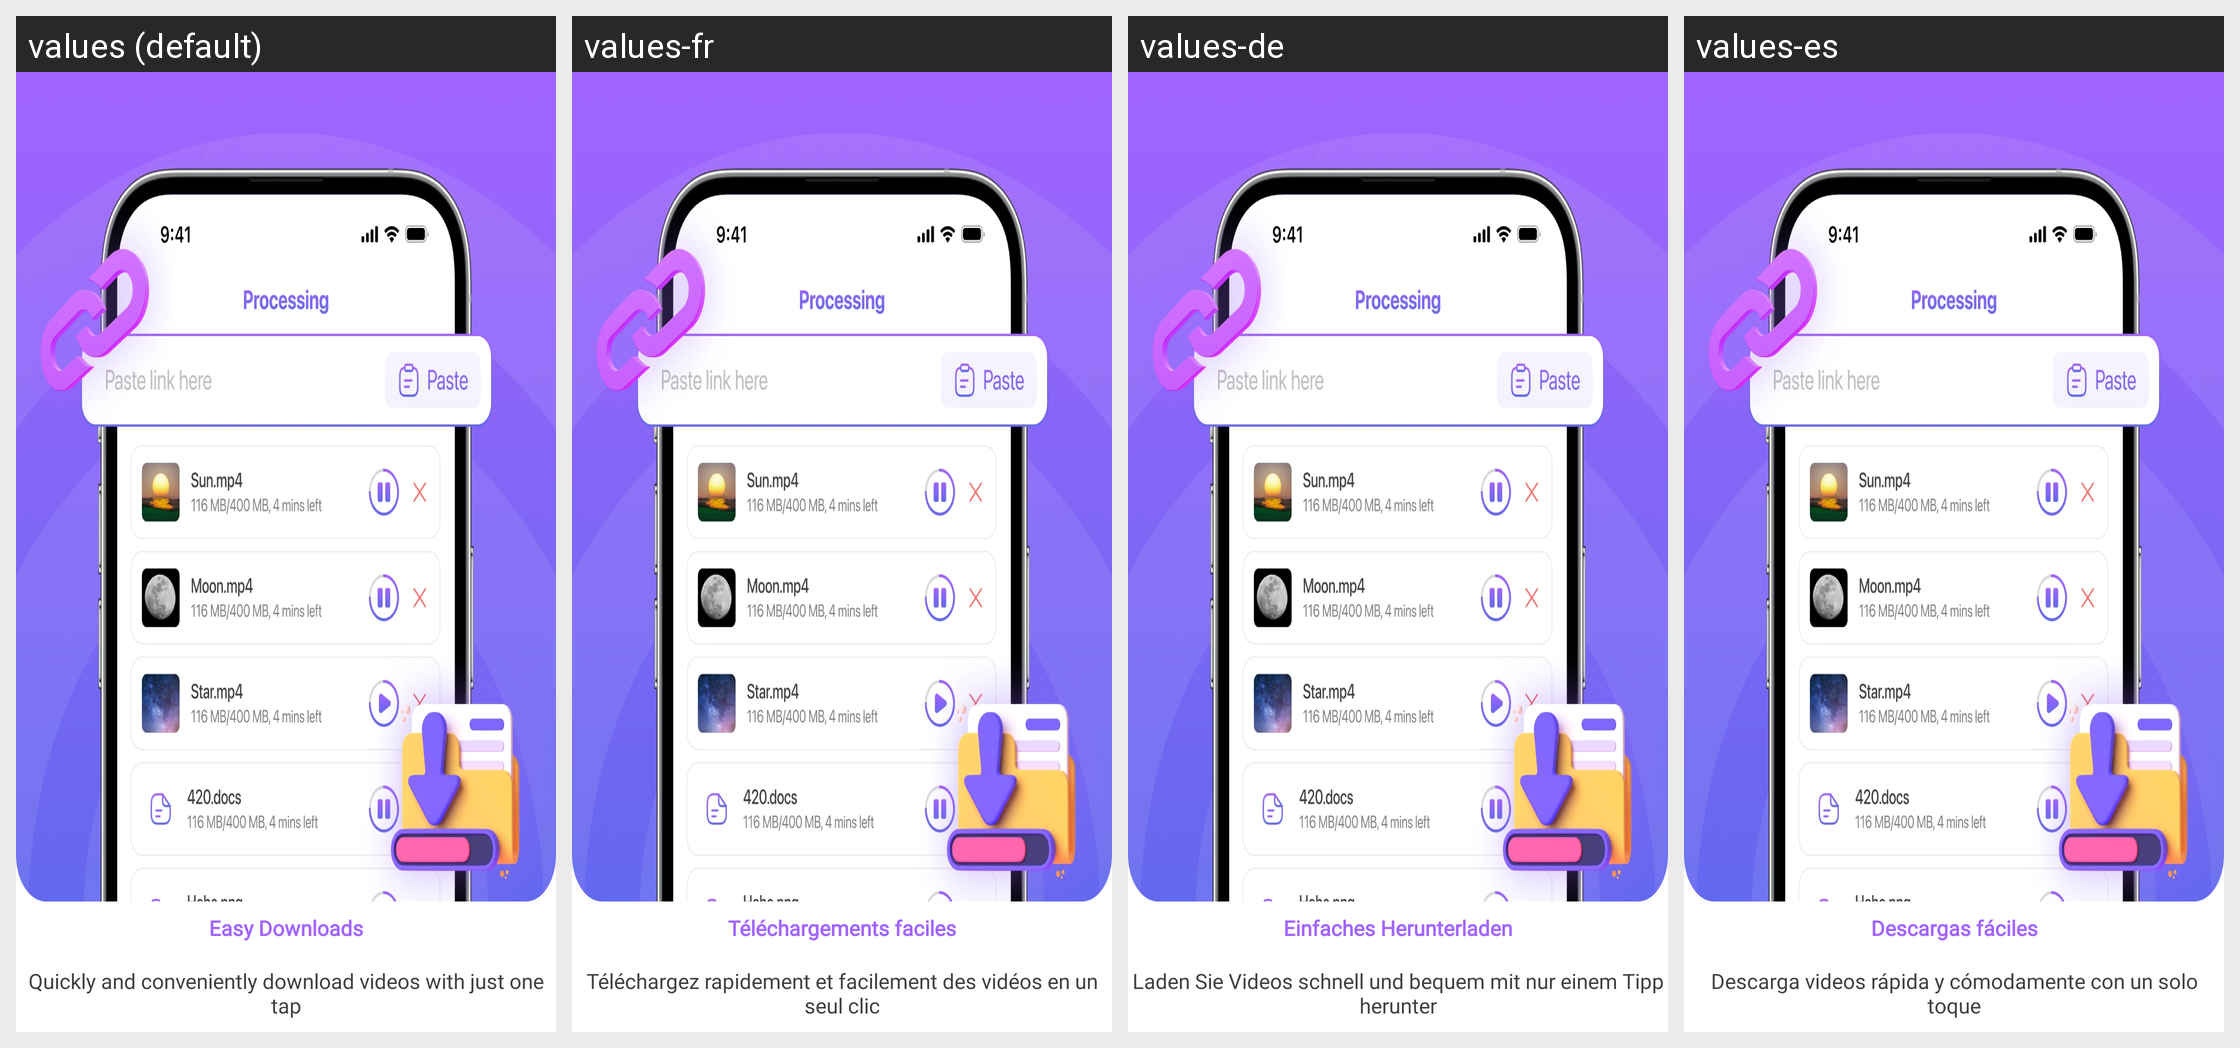

The same Android screen rendered under several of its app's locales, left to right. List the strings drawn on it with the default value and each locale's translation.
Android screen res/layout/layout_intro2.xml rendered under 4 locales, left to right: values (default), values-fr, values-de, values-es. Device: Nexus 5 (rendered at 1080×1920; each locale shown at half size, 540×960, under a caption strip naming it); theme Theme.Main.
Other locales in the repository, not shown: values-ar, values-bn, values-hi, values-in, values-ja, values-ko, values-pt, values-pt-rBR, values-ru, values-tr, values-zh, values-zh-rTW.
Strings drawn on this screen, with the default value and each locale's value (text and hints the layout hard-codes, and strings that could not be matched under every locale, appear in the picture but are not listed):

string_title_intro_2
  values: Easy Downloads
  values-fr: Téléchargements faciles
  values-de: Einfaches Herunterladen
  values-es: Descargas fáciles

string_des_intro_2
  values: Quickly and conveniently download videos with just one tap
  values-fr: Téléchargez rapidement et facilement des vidéos en un seul clic
  values-de: Laden Sie Videos schnell und bequem mit nur einem Tipp herunter
  values-es: Descarga videos rápida y cómodamente con un solo toque
